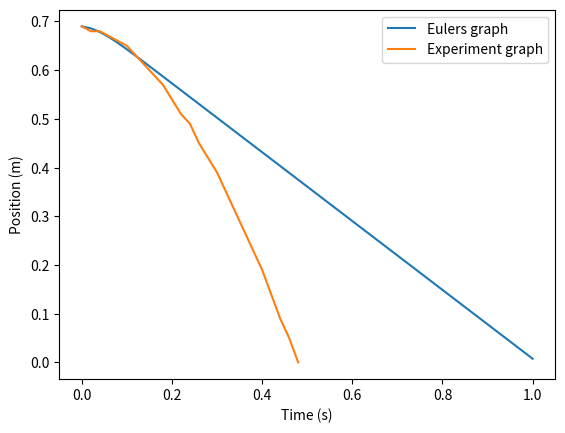

Write Python code to recreate this figure.
# [redacted]

import matplotlib.pyplot as plt
import pandas as pd
import numpy as np
 

#Part 1: Extracting data from programming assignment

terminal_velocities_lst = [-0.7552631578947369,
 -0.6763157894736844,
 -0.6402255639097749,
 -0.7315789473684213,
 -0.7131578947368422,
 -0.6887218045112791,
 -0.7244360902255631,
 -0.7661654135338344,
 -0.7240601503759397,
 -0.6492481203007521] #all terminal velocities recorded for single filter experiment
experiment_data  = [1.05, 1.04, 1.04, 1.03, 1.02, 1.01, 0.99, 0.97, 0.95, 0.93, 0.9, 0.87, 0.85, 0.81, 0.78, 0.75, 0.71, 0.67, 0.63, 0.59, 0.55, 0.5, 0.45, 0.41, 0.36] 
# All the positions recorded during the actual experiment (for 3 coffee filters)
experiment_data = [round(elem-0.36,2) for elem in experiment_data] #Since the data reaches "bottom" at 0.36, shift all values by this.
y = experiment_data[0] #setting initial y (to be used later), to match with initial y of experiemnt 
avg_terminal_velocity = sum(terminal_velocities_lst)/len(terminal_velocities_lst)

#Part 2: Drag coefficient constant, calculated using results from 1 filter drops

m = 8.7/1000/10 # Mass of 10 filters, to reduce uncertainty (diving by 10 to calculate mass for a single filter)
g = 9.8
p = 1.204 #at 20 degrees celsius
A = 0.0162733 #suface area of our filter
v = avg_terminal_velocity
# C = (2*m*g)/(p*A*(v**2)) #Drag equation, found in lab sheet
C = 1.7415501881238382
print(C)

'''
For uncertainty, we will take into account the uncertainty on the mass which is
0.05 grams (since we used a digital scale). With this our range of masses is 
2.55 to 2.65

Additionally in the air density calculator website
https://www.engineeringtoolbox.com/air-density-specific-weight-d_600.html
it is said that there is an uncertainty of +/- 0.2%
Which for our air density of 1.204 gives us a range from 1.202 to 1.206

Since in the drag equation, mass is in the numerator and air density is
in the denominator. The highest possible value of C can be calculated
when mass is the largest and air density is the lowest

uncertainties:
m = +/- 0.1g
g = 
p = +/- 0.004 kg/m^3 (for temp 23 +- 1 deg)
v = find 
'''
# m = 2.65/1000 # highest range for mass
# g = 9.8
# p = 1.202 #lowest range for air density
# A = 0.0162733
# v = avg_terminal_velocity
# max_C = (2*m*g)/(p*A*(v**2))

# uncertainty = C - max_C
# print(uncertainty) # Final uncertainty (for both +/-)


'''
Part 2: 
Define a function, Euler's method.

Initilaize a dictionary, with keys that are strings (postion, time and velocity).
The values associated with the keys are list containing entries of their respecitve values
(according to their key names). The first entry in the position key starts at the desired dropping height
while the time and velocity have a first entry of 0 (since there is no time elapsed at the start,
and the initial velocity is zero).

While the position is not negative (does not go below the ground):
1. Compute the acceleration using the drag equation
2. Record the next velocity entry, by multiplying computed acceleration
   and the specified time interval (t) and adding this product to 
   the previous velocity entry
3. Record the next position entry, by multiplying the most recent velocity
   entry by value t and adding this product to the previous position entry
4. Record the next time entry, by adding value t to the previous
'''
def eulersMethod(m,A,p,C,t,y):  
    data = {'position(m)': [y], 'time(s)': [0], 'velocity(m/s)': [0]  }
    while data['position(m)'][-1] > 0:
        a = -9.8 + ( (C*p*A*(data['velocity(m/s)'][-1]**2)/ (2*m)))
        data['velocity(m/s)'] += [data['velocity(m/s)'][-1] + (a*t)]
        data['position(m)'] += [data['position(m)'][-1] + (data['velocity(m/s)'][-1]*t)]
        data['time(s)'] += [data['time(s)'][-1] + t]

    return data

# def eulers_method(y, v, c, p, A, mass, arr, acceleration, t):
#     v += acceleration * t
#     y += v * t
#     acceleration = -9.8 + (c * p * A * v**2) / (2 * mass)
#     arr = np.append(arr, y)
#     return v, y, acceleration, arr

# # Constants
# t = 0.02
# y = 1
# v = 0
# acceleration = -9.8
# c = 0.5
# p = 1.22
# A = 150 / 10000  # Convert cm² to m²
# mass = 0.003
# arr = np.array([])

# # Euler's Method Iteration
# while y > 0:
#     v, y, acceleration, arr = eulers_method(y, v, c, p, A, mass, arr, acceleration, t)

t = 0.02 #since original experiment was measure in 0.02 second intervals
data = eulersMethod(m,A,p,C,t,y)
data = pd.DataFrame(data)
data = data[:-1] #Since last entry is when the position becomes negative


data.plot(x = "time(s)", y = 'position(m)', label = "Eulers graph") # Plotting graph using eulers method

index_num = min([len(data['time(s)']),len(experiment_data)]) #in case the number of time intervals needed doesn't mathch up with number of recorded positions for the experiment
xpoints = data['time(s)'][:index_num]
ypoints = experiment_data[:index_num] 
plt.plot(xpoints, ypoints, label = 'Experiment graph')

plt.legend()
plt.ylabel('Position (m)')
plt.xlabel('Time (s)')
plt.show()